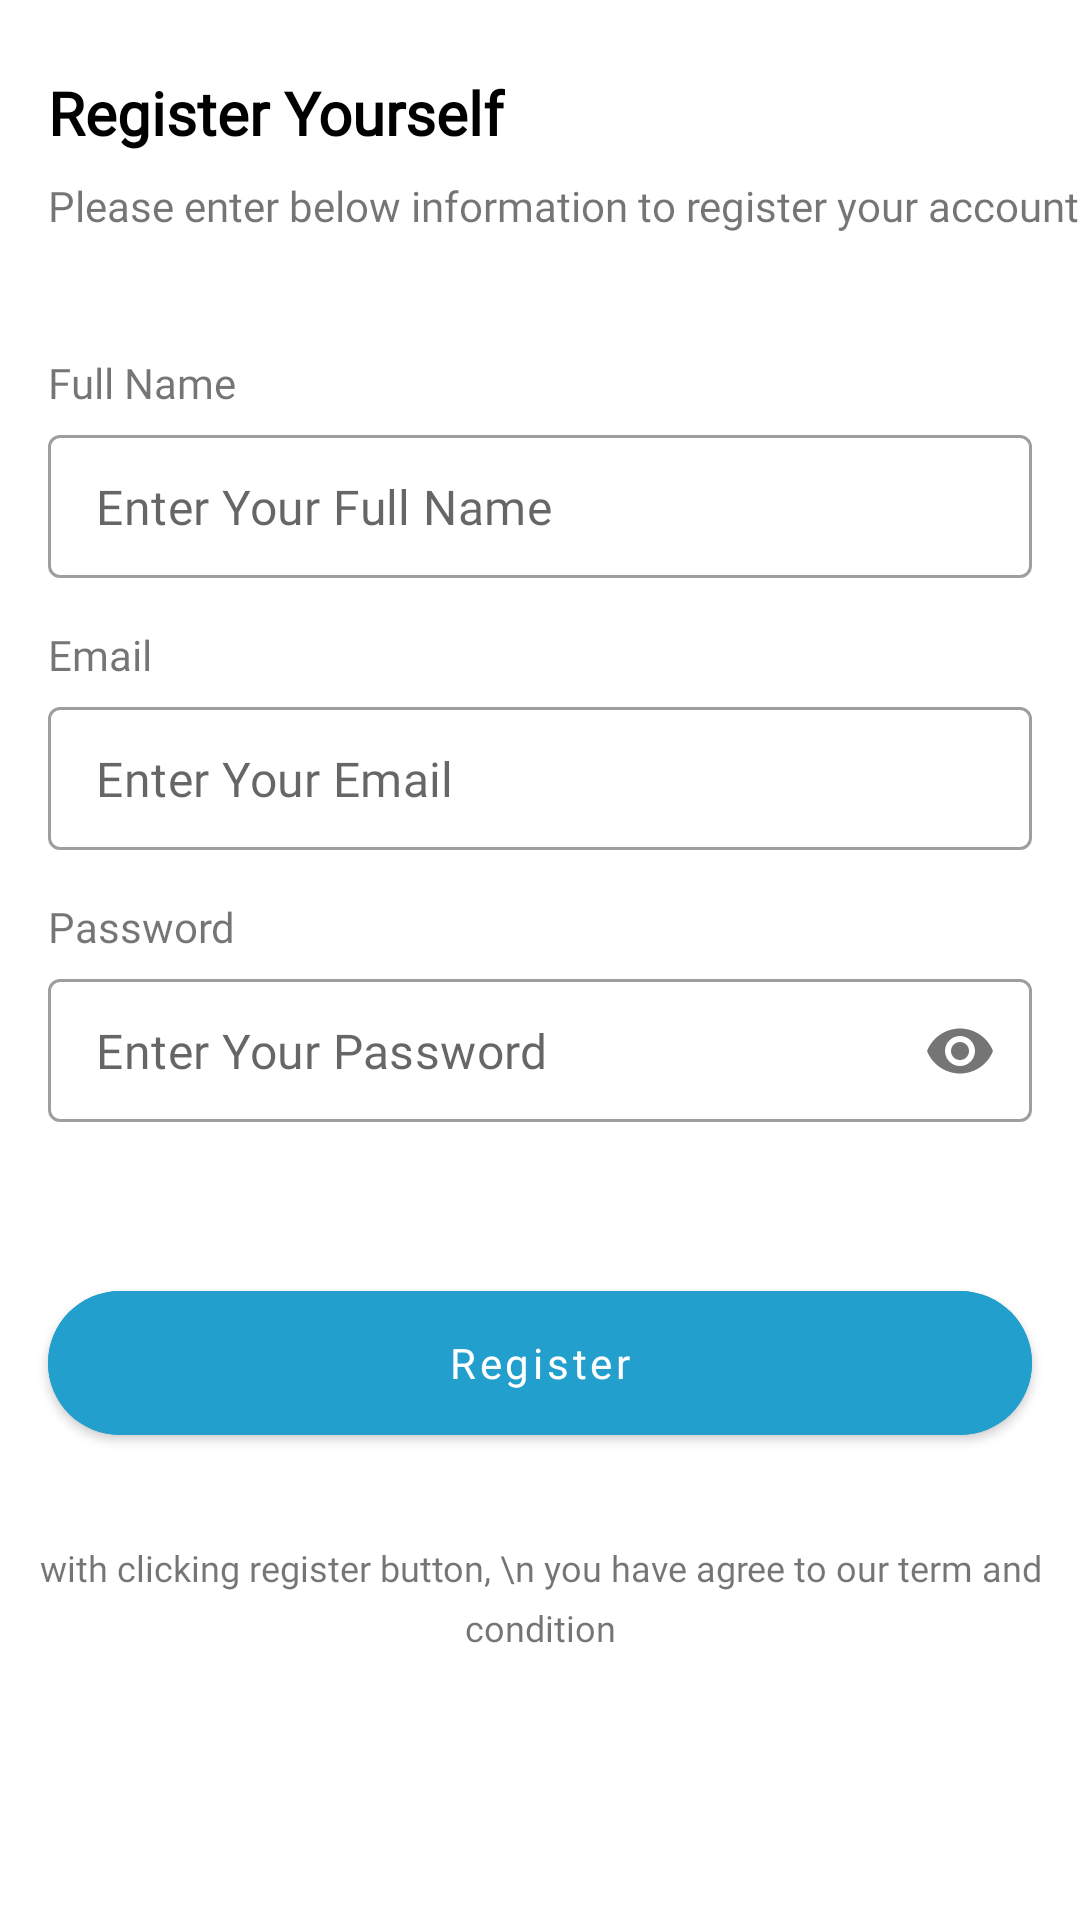

This screen was rendered from an Android layout file. Write that file and the resources it references.
<!-- AndroidManifest.xml: application theme Theme.Swipe -->
<!-- res/layout/activity_register.xml -->
<?xml version="1.0" encoding="utf-8"?>
<ScrollView xmlns:android="http://schemas.android.com/apk/res/android"
    xmlns:app="http://schemas.android.com/apk/res-auto"
    android:layout_width="match_parent"
    android:layout_height="match_parent">

    <androidx.constraintlayout.widget.ConstraintLayout
        android:layout_width="match_parent"
        android:layout_height="wrap_content">

        <TextView
            android:id="@+id/textView"
            android:layout_width="wrap_content"
            android:layout_height="wrap_content"
            android:layout_marginStart="16dp"
            android:layout_marginTop="24dp"
            android:fontFamily="@font/opensans_semibold"
            android:text="Register Yourself"
            android:textColor="@color/black"
            android:textSize="20sp"
            android:lineSpacingExtra="4sp"
            android:textStyle="bold"
            app:layout_constraintStart_toStartOf="parent"
            app:layout_constraintTop_toTopOf="parent" />

        <TextView
            android:id="@+id/tv_name"
            android:layout_width="wrap_content"
            android:layout_height="wrap_content"
            android:layout_marginStart="16dp"
            android:layout_marginTop="40dp"
            android:fontFamily="@font/opensans_regular"
            android:textSize="14sp"
            android:lineSpacingExtra="8sp"
            android:text="Full Name"
            app:layout_constraintStart_toStartOf="parent"
            app:layout_constraintTop_toBottomOf="@+id/tv_desc" />

        <com.google.android.material.textfield.TextInputLayout
            android:id="@+id/tf_name"
            style="@style/Widget.MaterialComponents.TextInputLayout.OutlinedBox.Dense"
            android:layout_width="match_parent"
            android:layout_height="wrap_content"
            android:layout_marginStart="16dp"
            android:layout_marginTop="8dp"
            android:layout_marginEnd="16dp"
            app:hintEnabled="false"
            app:layout_constraintEnd_toEndOf="parent"
            app:layout_constraintStart_toStartOf="parent"
            app:layout_constraintTop_toBottomOf="@+id/tv_name">

            <com.google.android.material.textfield.TextInputEditText
                android:id="@+id/et_name"
                android:layout_width="match_parent"
                android:layout_height="wrap_content"
                android:fontFamily="@font/opensans_regular"
                android:hint="Enter Your Full Name" />
        </com.google.android.material.textfield.TextInputLayout>

        <TextView
            android:id="@+id/tv_email"
            android:layout_width="wrap_content"
            android:layout_height="wrap_content"
            android:layout_marginStart="16dp"
            android:layout_marginTop="16dp"
            android:fontFamily="@font/opensans_regular"
            android:textSize="14sp"
            android:lineSpacingExtra="8sp"
            android:text="Email"
            app:layout_constraintStart_toStartOf="parent"
            app:layout_constraintTop_toBottomOf="@+id/tf_name" />

        <com.google.android.material.textfield.TextInputLayout
            android:id="@+id/tf_email"
            style="@style/Widget.MaterialComponents.TextInputLayout.OutlinedBox.Dense"
            android:layout_width="match_parent"
            android:layout_height="wrap_content"
            android:layout_marginStart="16dp"
            android:layout_marginTop="8dp"
            android:layout_marginEnd="16dp"
            app:hintEnabled="false"
            app:layout_constraintEnd_toEndOf="parent"
            app:layout_constraintStart_toStartOf="parent"
            app:layout_constraintTop_toBottomOf="@+id/tv_email">

            <com.google.android.material.textfield.TextInputEditText
                android:id="@+id/et_email"
                android:layout_width="match_parent"
                android:layout_height="wrap_content"
                android:fontFamily="@font/opensans_regular"
                android:hint="Enter Your Email"
                android:inputType="textEmailAddress"/>

        </com.google.android.material.textfield.TextInputLayout>

        <TextView
            android:id="@+id/tv_password"
            android:layout_width="wrap_content"
            android:layout_height="wrap_content"
            android:layout_marginStart="16dp"
            android:layout_marginTop="16dp"
            android:fontFamily="@font/opensans_regular"
            android:textSize="14sp"
            android:lineSpacingExtra="8sp"
            android:text="Password"
            app:layout_constraintStart_toStartOf="parent"
            app:layout_constraintTop_toBottomOf="@+id/tf_email" />

        <com.google.android.material.textfield.TextInputLayout
            android:id="@+id/tf_password"
            style="@style/Widget.MaterialComponents.TextInputLayout.OutlinedBox.Dense"
            android:layout_width="match_parent"
            android:layout_height="wrap_content"
            android:layout_marginStart="16dp"
            android:layout_marginTop="8dp"
            android:layout_marginEnd="16dp"
            app:hintEnabled="false"
            app:passwordToggleDrawable="@drawable/show_password_selector"
            app:passwordToggleEnabled="true"
            app:layout_constraintEnd_toEndOf="parent"
            app:layout_constraintStart_toStartOf="parent"
            app:layout_constraintTop_toBottomOf="@+id/tv_password">

            <com.google.android.material.textfield.TextInputEditText
                android:id="@+id/et_password"
                android:fontFamily="@font/opensans_regular"
                android:layout_width="match_parent"
                android:layout_height="wrap_content"
                android:inputType="textPassword"
                android:hint="Enter Your Password" />

        </com.google.android.material.textfield.TextInputLayout>

        <TextView
            android:id="@+id/tv_desc"
            android:layout_width="wrap_content"
            android:layout_height="wrap_content"
            android:layout_marginStart="16dp"
            android:layout_marginTop="8dp"
            android:fontFamily="@font/opensans_regular"
            android:lineSpacingExtra="8sp"
            android:text="Please enter below information to register your account"
            android:textSize="14sp"
            app:layout_constraintStart_toStartOf="parent"
            app:layout_constraintTop_toBottomOf="@+id/textView" />

        <com.google.android.material.button.MaterialButton
            android:id="@+id/btn_register"
            android:layout_width="match_parent"
            android:layout_height="wrap_content"
            android:layout_marginStart="16dp"
            android:layout_marginTop="56dp"
            android:layout_marginEnd="16dp"
            android:backgroundTint="@color/colorPrimary"
            android:insetTop="0dp"
            android:insetBottom="0dp"
            android:paddingTop="13dp"
            android:paddingBottom="13dp"
            android:text="Register"
            android:textAllCaps="false"
            android:fontFamily="@font/opensans_medium"
            android:textSize="14sp"
            app:cornerRadius="24dp"
            app:layout_constraintEnd_toEndOf="parent"
            app:layout_constraintStart_toStartOf="parent"
            app:layout_constraintTop_toBottomOf="@+id/tf_password" />

        <TextView
            android:id="@+id/tv_information"
            android:layout_width="wrap_content"
            android:layout_height="wrap_content"
            android:layout_marginTop="36dp"
            android:fontFamily="@font/opensans_regular"
            android:textSize="12sp"
            android:lineSpacingExtra="6sp"
            android:text="with clicking register button, \n you have agree to our term and condition"
            android:textAlignment="center"
            android:gravity="center"
            app:layout_constraintEnd_toEndOf="parent"
            app:layout_constraintStart_toStartOf="parent"
            app:layout_constraintTop_toBottomOf="@+id/btn_register" />

        <ProgressBar
            android:id="@+id/progress_bar"
            style="?android:attr/progressBarStyle"
            android:layout_width="wrap_content"
            android:layout_height="wrap_content"
            android:layout_marginStart="8dp"
            android:layout_marginTop="8dp"
            android:layout_marginEnd="8dp"
            android:layout_marginBottom="8dp"
            android:visibility="gone"
            android:elevation="10dp"
            app:layout_constraintBottom_toBottomOf="parent"
            app:layout_constraintEnd_toEndOf="parent"
            app:layout_constraintStart_toStartOf="parent"
            app:layout_constraintTop_toTopOf="parent"/>
    </androidx.constraintlayout.widget.ConstraintLayout>
</ScrollView>
<!-- resources referenced by this layout -->
<resources>
  <color name="black">#000000</color>
  <color name="colorPrimary">#229FCC</color>
  <style name="Theme.Swipe" parent="Theme.MaterialComponents.Light.DarkActionBar">
          
          <item name="colorPrimary">@color/colorPrimary</item>
          <item name="colorPrimaryDark">@color/colorPrimaryDark</item>
          <item name="colorAccent">@color/colorPrimaryDark</item>
      </style>
  <color name="colorPrimaryDark">#6B7280</color>
</resources>
